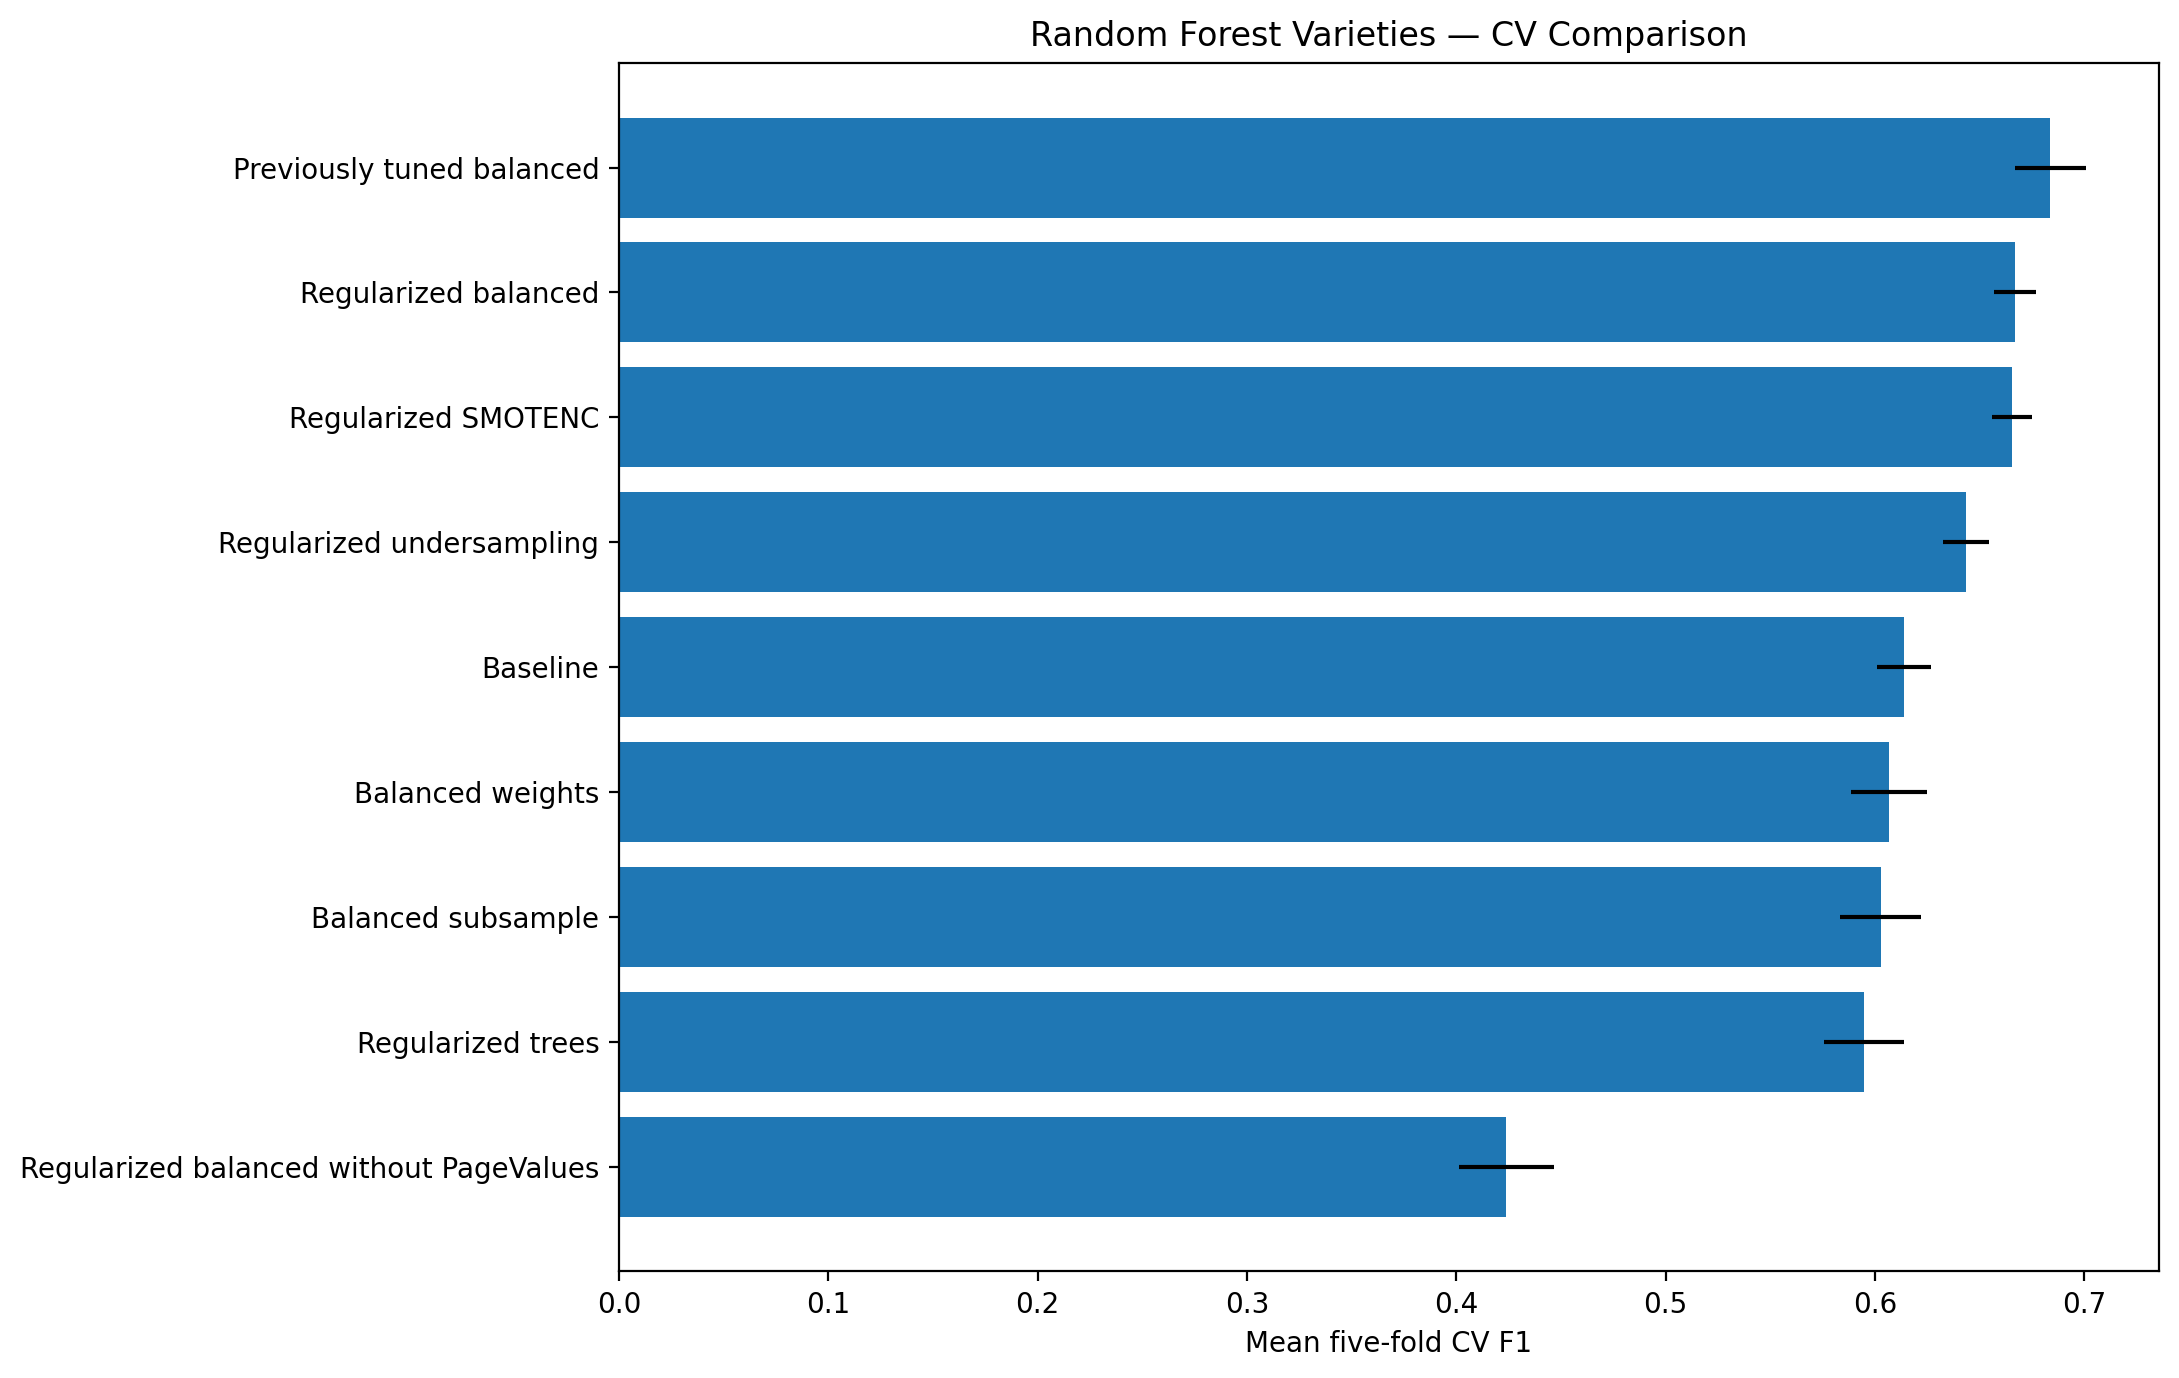

Source data for this figure (header and first rows):
Variety, Parameters, Train F1, CV F1 std, CV f1, CV precision, CV recall, CV roc_auc, CV average_precision
Previously tuned balanced, {"bootstrap": true, "ccp_alpha": 0.0, "c…, 0.8168, 0.01697, 0.6837, 0.6175, 0.7667, 0.9316, 0.7494
Regularized balanced, {"bootstrap": true, "ccp_alpha": 0.0, "c…, 0.7335, 0.009963, 0.6668, 0.572, 0.8001, 0.9235, 0.7187
Regularized SMOTENC, {"bootstrap": true, "ccp_alpha": 0.0, "c…, 0.7355, 0.009518, 0.6657, 0.5802, 0.7811, 0.9159, 0.662
Regularized undersampling, {"bootstrap": true, "ccp_alpha": 0.0, "c…, 0.673, 0.01087, 0.6435, 0.5183, 0.8499, 0.9207, 0.7015
Baseline, {"bootstrap": true, "ccp_alpha": 0.0, "c…, 1.0, 0.01289, 0.6137, 0.7727, 0.5092, 0.9227, 0.7369
Balanced weights, {"bootstrap": true, "ccp_alpha": 0.0, "c…, 1.0, 0.01799, 0.6066, 0.7656, 0.5026, 0.923, 0.7311
Balanced subsample, {"bootstrap": true, "ccp_alpha": 0.0, "c…, 1.0, 0.01942, 0.6028, 0.7701, 0.4954, 0.9243, 0.7308
Regularized trees, {"bootstrap": true, "ccp_alpha": 0.0, "c…, 0.7236, 0.01909, 0.5945, 0.8286, 0.464, 0.9254, 0.7494
Regularized balanced without PageValues, {"bootstrap": true, "ccp_alpha": 0.0, "c…, 0.5792, 0.02274, 0.4239, 0.3204, 0.6265, 0.7737, 0.3823
